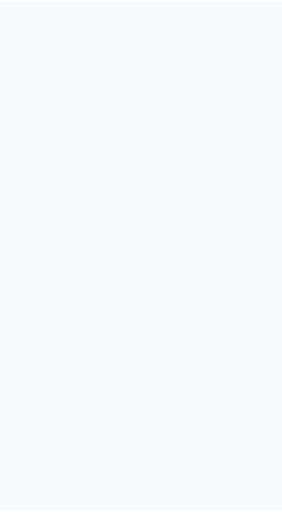
t = 0.00 s
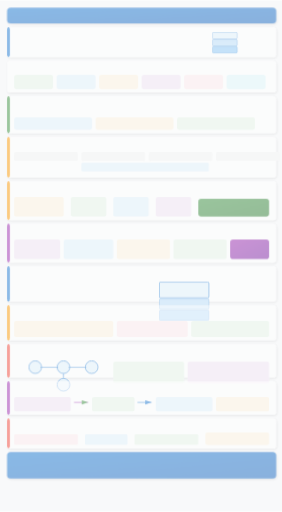
t = 0.20 s
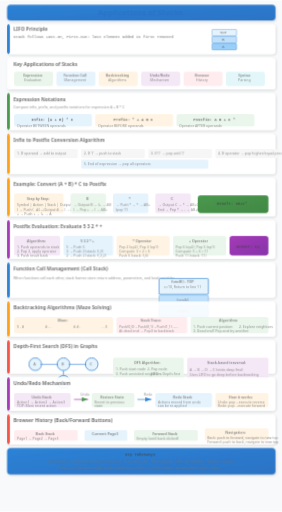
t = 0.45 s
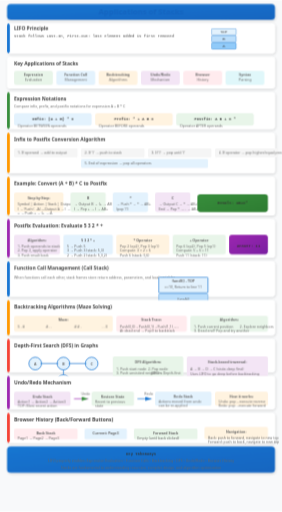
t = 0.70 s
t = 0.95 s: frame unchanged from t = 0.70 s, image omitted
t = 1.20 s: frame unchanged from t = 0.70 s, image omitted

The animated SVG that drew these frames (rendered in a browser with its animation timeline set to each time). Animation: 5 CSS @keyframes rules; one cycle of 1.20 s.

<svg xmlns="http://www.w3.org/2000/svg" viewBox="0 0 800 1450" width="800" height="1450">
  <defs>
    <linearGradient id="bgGrad" x1="0%" y1="0%" x2="0%" y2="100%">
      <stop offset="0%" style="stop-color:#f8f9fa"/>
      <stop offset="100%" style="stop-color:#e9ecef"/>
    </linearGradient>
    <linearGradient id="blueGrad" x1="0%" y1="0%" x2="100%" y2="100%">
      <stop offset="0%" style="stop-color:#1976d2"/>
      <stop offset="100%" style="stop-color:#1565c0"/>
    </linearGradient>
    <linearGradient id="greenGrad" x1="0%" y1="0%" x2="100%" y2="100%">
      <stop offset="0%" style="stop-color:#388e3c"/>
      <stop offset="100%" style="stop-color:#2e7d32"/>
    </linearGradient>
    <linearGradient id="orangeGrad" x1="0%" y1="0%" x2="100%" y2="100%">
      <stop offset="0%" style="stop-color:#ff9800"/>
      <stop offset="100%" style="stop-color:#f57c00"/>
    </linearGradient>
    <linearGradient id="purpleGrad" x1="0%" y1="0%" x2="100%" y2="100%">
      <stop offset="0%" style="stop-color:#9c27b0"/>
      <stop offset="100%" style="stop-color:#7b1fa2"/>
    </linearGradient>
    <linearGradient id="redGrad" x1="0%" y1="0%" x2="100%" y2="100%">
      <stop offset="0%" style="stop-color:#f44336"/>
      <stop offset="100%" style="stop-color:#d32f2f"/>
    </linearGradient>
    <filter id="shadow" x="-20%" y="-20%" width="140%" height="140%">
      <feDropShadow dx="2" dy="3" stdDeviation="4" flood-opacity="0.15"/>
    </filter>
    <marker id="arrowBlue" markerWidth="10" markerHeight="10" refX="9" refY="3" orient="auto" markerUnits="strokeWidth">
      <path d="M0,0 L0,6 L9,3 z" fill="#1976d2"/>
    </marker>
    <marker id="arrowGreen" markerWidth="10" markerHeight="10" refX="9" refY="3" orient="auto" markerUnits="strokeWidth">
      <path d="M0,0 L0,6 L9,3 z" fill="#388e3c"/>
    </marker>
  </defs>
  
  <style>
    @keyframes fadeInSlide {
      from { opacity: 0; transform: translateY(20px); }
      to { opacity: 1; transform: translateY(0); }
    }
    @keyframes scaleIn {
      from { opacity: 0; transform: scale(0.85); }
      to { opacity: 1; transform: scale(1); }
    }
    @keyframes textReveal {
      from { opacity: 0; transform: translateX(-10px); }
      to { opacity: 1; transform: translateX(0); }
    }
    @keyframes pulse {
      0%, 100% { transform: scale(1); }
      50% { transform: scale(1.03); }
    }
    @keyframes drawLine {
      from { stroke-dashoffset: 200; }
      to { stroke-dashoffset: 0; }
    }
    .step { animation: fadeInSlide 0.6s ease-out forwards; opacity: 0; }
    .step rect { animation: scaleIn 0.5s cubic-bezier(0.34, 1.56, 0.64, 1) forwards; }
    .step text { animation: textReveal 0.4s ease-out 0.2s backwards; }
    .title-text { font-family: 'Segoe UI', sans-serif; font-weight: bold; font-size: 22px; fill: #1565c0; }
    .subtitle-text { font-family: 'Segoe UI', sans-serif; font-size: 14px; fill: #424242; }
    .body-text { font-family: 'Consolas', monospace; font-size: 11px; fill: #333; }
    .label-text { font-family: 'Segoe UI', sans-serif; font-size: 10px; fill: #666; }
    .highlight { fill: #ff9800; font-weight: bold; }
    .animated-line {
      stroke-dasharray: 200;
      stroke-dashoffset: 200;
      animation: drawLine 1s ease-out forwards;
    }
  </style>

  <!-- Background -->
  <rect x="0" y="0" width="800" height="1450" fill="#f8f9fa"/>

  <!-- Step 0: Title -->
  <g class="step" id="step0" data-narration="Stack is a LIFO data structure fundamental to computer science applications">
    <rect x="20" y="10" width="760" height="45" rx="10" fill="url(#blueGrad)" filter="url(#shadow)"/>
    <text x="400" y="40" text-anchor="middle" class="title-text" fill="white" font-size="20">Applications of Stacks</text>
  </g>

  <!-- Step 1: What is a Stack? -->
  <g class="step" id="step1" data-narration="Push adds to top, Pop removes from top - the LIFO property enables many applications">
    <rect x="20" y="65" width="760" height="85" rx="8" fill="white" filter="url(#shadow)"/>
    <rect x="20" y="65" width="8" height="85" rx="8" fill="#1976d2"/>
    <text x="40" y="85" class="subtitle-text" font-weight="bold">LIFO Principle</text>
    <text x="40" y="105" class="body-text">Stack follows Last-In, First-Out: last element added is first removed</text>
    <!-- Stack visualization -->
    <rect x="600" y="80" width="70" height="18" rx="3" fill="#e3f2fd" stroke="#1976d2" stroke-width="1"/>
    <text x="635" y="93" text-anchor="middle" class="body-text" fill="#1976d2">TOP</text>
    <rect x="600" y="100" width="70" height="18" rx="3" fill="#bbdefb" stroke="#1976d2" stroke-width="1"/>
    <text x="635" y="113" text-anchor="middle" class="body-text" fill="#1976d2">B</text>
    <rect x="600" y="120" width="70" height="18" rx="3" fill="#90caf9" stroke="#1976d2" stroke-width="1"/>
    <text x="635" y="133" text-anchor="middle" class="body-text" fill="#1976d2">A</text>
  </g>

  <!-- Step 2: Applications Overview -->
  <g class="step" id="step2" data-narration="Stacks enable expression evaluation, manage function calls, solve mazes, and implement undo features">
    <rect x="20" y="160" width="760" height="90" rx="8" fill="white" filter="url(#shadow)"/>
    <text x="40" y="185" class="subtitle-text" font-weight="bold">Key Applications of Stacks</text>
    <rect x="40" y="200" width="110" height="40" rx="6" fill="#e8f5e9"/>
    <text x="95" y="215" text-anchor="middle" class="label-text" fill="#388e3c" font-weight="bold">Expression</text>
    <text x="95" y="228" text-anchor="middle" class="label-text" fill="#388e3c">Evaluation</text>
    <rect x="160" y="200" width="110" height="40" rx="6" fill="#e3f2fd"/>
    <text x="215" y="215" text-anchor="middle" class="label-text" fill="#1976d2" font-weight="bold">Function Call</text>
    <text x="215" y="228" text-anchor="middle" class="label-text" fill="#1976d2">Management</text>
    <rect x="280" y="200" width="110" height="40" rx="6" fill="#fff3e0"/>
    <text x="335" y="215" text-anchor="middle" class="label-text" fill="#ff9800" font-weight="bold">Backtracking</text>
    <text x="335" y="228" text-anchor="middle" class="label-text" fill="#ff9800">Algorithms</text>
    <rect x="400" y="200" width="110" height="40" rx="6" fill="#f3e5f5"/>
    <text x="455" y="215" text-anchor="middle" class="label-text" fill="#9c27b0" font-weight="bold">Undo/Redo</text>
    <text x="455" y="228" text-anchor="middle" class="label-text" fill="#9c27b0">Mechanism</text>
    <rect x="520" y="200" width="110" height="40" rx="6" fill="#ffebee"/>
    <text x="575" y="215" text-anchor="middle" class="label-text" fill="#f44336" font-weight="bold">Browser</text>
    <text x="575" y="228" text-anchor="middle" class="label-text" fill="#f44336">History</text>
    <rect x="640" y="200" width="110" height="40" rx="6" fill="#e0f7fa"/>
    <text x="695" y="215" text-anchor="middle" class="label-text" fill="#00acc1" font-weight="bold">Syntax</text>
    <text x="695" y="228" text-anchor="middle" class="label-text" fill="#00acc1">Parsing</text>
  </g>

  <!-- Step 3: Expression Notations -->
  <g class="step" id="step3" data-narration="Postfix notation eliminates parentheses and precedence rules, ideal for stack-based evaluation">
    <rect x="20" y="260" width="760" height="105" rx="8" fill="white" filter="url(#shadow)"/>
    <rect x="20" y="260" width="8" height="105" rx="8" fill="#388e3c"/>
    <text x="40" y="285" class="subtitle-text" font-weight="bold">Expression Notations</text>
    <text x="40" y="305" class="label-text">Compare infix, prefix, and postfix notations for expression A + B * C</text>
    
    <rect x="40" y="320" width="220" height="35" rx="6" fill="#e3f2fd"/>
    <text x="150" y="340" text-anchor="middle" class="body-text" font-weight="bold">Infix: (A + B) * C</text>
    <text x="50" y="358" class="label-text">Operator BETWEEN operands</text>
    
    <rect x="270" y="320" width="220" height="35" rx="6" fill="#fff3e0"/>
    <text x="380" y="340" text-anchor="middle" class="body-text" font-weight="bold">Prefix: * + A B C</text>
    <text x="280" y="358" class="label-text">Operator BEFORE operands</text>
    
    <rect x="500" y="320" width="220" height="35" rx="6" fill="#e8f5e9"/>
    <text x="610" y="340" text-anchor="middle" class="body-text" font-weight="bold">Postfix: A B + C *</text>
    <text x="510" y="358" class="label-text">Operator AFTER operands</text>
  </g>

  <!-- Step 4: Infix to Postfix Algorithm -->
  <g class="step" id="step4" data-narration="The algorithm uses a stack to reorder operators based on precedence, outputting operands immediately">
    <rect x="20" y="375" width="760" height="115" rx="8" fill="white" filter="url(#shadow)"/>
    <rect x="20" y="375" width="8" height="115" rx="8" fill="#ff9800"/>
    <text x="40" y="400" class="subtitle-text" font-weight="bold">Infix to Postfix Conversion Algorithm</text>
    
    <g transform="translate(40, 420)">
      <rect x="0" y="0" width="180" height="25" rx="4" fill="#f5f5f5"/>
      <text x="10" y="16" class="label-text">1. If operand → add to output</text>
      <rect x="190" y="0" width="180" height="25" rx="4" fill="#f5f5f5"/>
      <text x="200" y="16" class="label-text">2. If '(' → push to stack</text>
      <rect x="380" y="0" width="180" height="25" rx="4" fill="#f5f5f5"/>
      <text x="390" y="16" class="label-text">3. If ')' → pop until '('</text>
      <rect x="570" y="0" width="180" height="25" rx="4" fill="#f5f5f5"/>
      <text x="580" y="16" class="label-text">4. If operator → pop higher/equal precedence, then push</text>
      <rect x="190" y="30" width="360" height="25" rx="4" fill="#e3f2fd"/>
      <text x="200" y="46" class="label-text">5. End of expression → pop all operators</text>
    </g>
  </g>

  <!-- Step 5: Conversion Example -->
  <g class="step" id="step5" data-narration="Walking through (A+B)*C: parentheses group first, then operators based on precedence">
    <rect x="20" y="500" width="760" height="110" rx="8" fill="white" filter="url(#shadow)"/>
    <rect x="20" y="500" width="8" height="110" rx="8" fill="#ff9800"/>
    <text x="40" y="525" class="subtitle-text" font-weight="bold">Example: Convert (A + B) * C to Postfix</text>
    
    <rect x="40" y="545" width="140" height="55" rx="5" fill="#fff3e0"/>
    <text x="110" y="565" text-anchor="middle" class="label-text" font-weight="bold">Step by Step:</text>
    <text x="50" y="582" class="label-text">Symbol | Action | Stack | Output</text>
    <text x="50" y="596" class="label-text" font-size="9"> ( → Push ( → ( → -</text>
    <text x="105" y="596" class="label-text" font-size="9"> A → Output A → ( → A</text>
    <text x="50" y="608" class="label-text" font-size="9"> + → Push + → (+ → A</text>
    
    <rect x="200" y="545" width="100" height="55" rx="5" fill="#e8f5e9"/>
    <text x="250" y="565" text-anchor="middle" class="label-text" font-weight="bold">B</text>
    <text x="210" y="582" class="label-text" font-size="9">→ Output B → (+ → AB</text>
    <text x="210" y="596" class="label-text" font-size="9">) → Pop + → ( → AB+</text>
    
    <rect x="320" y="545" width="100" height="55" rx="5" fill="#e3f2fd"/>
    <text x="370" y="565" text-anchor="middle" class="label-text" font-weight="bold">*</text>
    <text x="330" y="582" class="label-text" font-size="9">→ Push * → * → AB+</text>
    <text x="330" y="596" class="label-text" font-size="9">(pop '(') </text>
    
    <rect x="440" y="545" width="100" height="55" rx="5" fill="#f3e5f5"/>
    <text x="490" y="565" text-anchor="middle" class="label-text" font-weight="bold">C</text>
    <text x="450" y="582" class="label-text" font-size="9">→ Output C → * → AB+C</text>
    <text x="450" y="596" class="label-text" font-size="9">End → Pop * → - → AB+C*</text>
    
    <rect x="560" y="550" width="200" height="50" rx="8" fill="url(#greenGrad)"/>
    <text x="660" y="578" text-anchor="middle" class="body-text" fill="white" font-weight="bold">Result: AB+C*</text>
  </g>

  <!-- Step 6: Postfix Evaluation -->
  <g class="step" id="step6" data-narration="Postfix evaluation is straightforward: scan left-to-right, push operands, apply operators to top two stack elements">
    <rect x="20" y="620" width="760" height="110" rx="8" fill="white" filter="url(#shadow)"/>
    <rect x="20" y="620" width="8" height="110" rx="8" fill="#9c27b0"/>
    <text x="40" y="645" class="subtitle-text" font-weight="bold">Postfix Evaluation: Evaluate 5 3 2 * +</text>
    
    <rect x="40" y="665" width="130" height="55" rx="5" fill="#f3e5f5"/>
    <text x="105" y="685" text-anchor="middle" class="label-text" font-weight="bold">Algorithm:</text>
    <text x="50" y="702" class="label-text" font-size="9">1. Push operands to stack</text>
    <text x="50" y="714" class="label-text" font-size="9">2. Pop 2, apply operator</text>
    <text x="50" y="726" class="label-text" font-size="9">3. Push result back</text>
    
    <rect x="180" y="665" width="140" height="55" rx="5" fill="#e3f2fd"/>
    <text x="250" y="685" text-anchor="middle" class="label-text" font-weight="bold">5 3 2 * +</text>
    <text x="190" y="702" class="label-text" font-size="9">5 → Push 5</text>
    <text x="190" y="714" class="label-text" font-size="9">3 → Push 3 (stack: 5,3)</text>
    <text x="190" y="726" class="label-text" font-size="9">2 → Push 2 (stack: 5,3,2)</text>
    
    <rect x="330" y="665" width="150" height="55" rx="5" fill="#fff3e0"/>
    <text x="405" y="685" text-anchor="middle" class="label-text" font-weight="bold">* Operator</text>
    <text x="340" y="702" class="label-text" font-size="9">Pop 2 (op2), Pop 3 (op1)</text>
    <text x="340" y="714" class="label-text" font-size="9">Compute: 3 × 2 = 6</text>
    <text x="340" y="726" class="label-text" font-size="9">Push 6 (stack: 5,6)</text>
    
    <rect x="490" y="665" width="150" height="55" rx="5" fill="#e8f5e9"/>
    <text x="565" y="685" text-anchor="middle" class="label-text" font-weight="bold">+ Operator</text>
    <text x="500" y="702" class="label-text" font-size="9">Pop 6 (op2), Pop 5 (op1)</text>
    <text x="500" y="714" class="label-text" font-size="9">Compute: 5 + 6 = 11</text>
    <text x="500" y="726" class="label-text" font-size="9">Push 11 (stack: 11)</text>
    
    <rect x="650" y="665" width="110" height="55" rx="8" fill="url(#purpleGrad)"/>
    <text x="705" y="700" text-anchor="middle" class="body-text" fill="white" font-weight="bold">Answer: 11</text>
  </g>

  <!-- Step 7: Function Call Stack -->
  <g class="step" id="step7" data-narration="The call stack manages function execution: each call pushes a frame, each return pops it">
    <rect x="20" y="740" width="760" height="100" rx="8" fill="white" filter="url(#shadow)"/>
    <rect x="20" y="740" width="8" height="100" rx="8" fill="#1976d2"/>
    <text x="40" y="765" class="subtitle-text" font-weight="bold">Function Call Management (Call Stack)</text>
    
    <text x="40" y="790" class="label-text">When functions call each other, stack frames store return address, parameters, and local variables</text>
    
    <!-- Stack visualization -->
    <rect x="450" y="785" width="140" height="45" rx="4" fill="#e3f2fd" stroke="#1976d2" stroke-width="2"/>
    <text x="520" y="800" text-anchor="middle" class="label-text" fill="#1976d2" font-weight="bold">funcB() - TOP</text>
    <text x="520" y="815" text-anchor="middle" class="label-text" font-size="9">c=10, Return to line 11</text>
    
    <rect x="450" y="832" width="140" height="30" rx="4" fill="#bbdefb" stroke="#1976d2" stroke-width="1"/>
    <text x="520" y="852" text-anchor="middle" class="label-text" fill="#1565c0">funcA()</text>
    
    <rect x="450" y="864" width="140" height="30" rx="4" fill="#90caf9" stroke="#1976d2" stroke-width="1"/>
    <text x="520" y="884" text-anchor="middle" class="label-text" fill="#1565c0">main()</text>
  </g>

  <!-- Step 8: Backtracking -->
  <g class="step" id="step8" data-narration="Backtracking uses a stack to remember exploration paths, enabling return to previous decision points">
    <rect x="20" y="850" width="760" height="100" rx="8" fill="white" filter="url(#shadow)"/>
    <rect x="20" y="850" width="8" height="100" rx="8" fill="#ff9800"/>
    <text x="40" y="875" class="subtitle-text" font-weight="bold">Backtracking Algorithms (Maze Solving)</text>
    
    <rect x="40" y="895" width="280" height="45" rx="5" fill="#fff3e0"/>
    <text x="180" y="910" text-anchor="middle" class="label-text" font-weight="bold">Maze:</text>
    <text x="50" y="928" class="label-text" font-size="9" font-family="monospace">S . #</text>
    <text x="130" y="928" class="label-text" font-size="9" font-family="monospace"># . .</text>
    <text x="210" y="928" class="label-text" font-size="9" font-family="monospace"># # .</text>
    <text x="290" y="928" class="label-text" font-size="9" font-family="monospace">. . E</text>
    
    <rect x="330" y="895" width="200" height="45" rx="5" fill="#ffebee"/>
    <text x="430" y="910" text-anchor="middle" class="label-text" font-weight="bold">Stack Trace:</text>
    <text x="340" y="928" class="label-text" font-size="9">Push(0,0)→Push(0,1)→Push(1,1)→...</text>
    <text x="340" y="940" class="label-text" font-size="9">At dead end → Pop() to backtrack</text>
    
    <rect x="540" y="895" width="220" height="45" rx="5" fill="#e8f5e9"/>
    <text x="650" y="910" text-anchor="middle" class="label-text" font-weight="bold">Algorithm:</text>
    <text x="550" y="928" class="label-text" font-size="9">1. Push current position</text>
    <text x="680" y="928" class="label-text" font-size="9">2. Explore neighbors</text>
    <text x="550" y="940" class="label-text" font-size="9">3. Dead end? Pop and try another</text>
  </g>

  <!-- Step 9: DFS -->
  <g class="step" id="step9" data-narration="DFS explores graph depth-first using a stack: push unvisited neighbors to explore deeper paths first">
    <rect x="20" y="960" width="760" height="95" rx="8" fill="white" filter="url(#shadow)"/>
    <rect x="20" y="960" width="8" height="95" rx="8" fill="#f44336"/>
    <text x="40" y="985" class="subtitle-text" font-weight="bold">Depth-First Search (DFS) in Graphs</text>
    
    <!-- Simple graph visualization -->
    <circle cx="100" cy="1030" r="18" fill="#e3f2fd" stroke="#1976d2" stroke-width="2"/>
    <text x="100" y="1034" text-anchor="middle" class="label-text" font-weight="bold">A</text>
    <circle cx="180" cy="1030" r="18" fill="#e3f2fd" stroke="#1976d2" stroke-width="2"/>
    <text x="180" y="1034" text-anchor="middle" class="label-text" font-weight="bold">B</text>
    <circle cx="260" cy="1030" r="18" fill="#e3f2fd" stroke="#1976d2" stroke-width="2"/>
    <text x="260" y="1034" text-anchor="middle" class="label-text" font-weight="bold">C</text>
    <circle cx="180" cy="1080" r="18" fill="#e3f2fd" stroke="#1976d2" stroke-width="2"/>
    <text x="180" y="1084" text-anchor="middle" class="label-text" font-weight="bold">D</text>
    
    <!-- Edges -->
    <line x1="115" y1="1030" x2="165" y2="1030" stroke="#1976d2" stroke-width="2"/>
    <line x1="195" y1="1030" x2="245" y2="1030" stroke="#1976d2" stroke-width="2"/>
    <line x1="180" y1="1048" x2="180" y2="1062" stroke="#1976d2" stroke-width="2"/>
    
    <rect x="320" y="1010" width="200" height="60" rx="5" fill="#e8f5e9"/>
    <text x="420" y="1030" text-anchor="middle" class="label-text" font-weight="bold">DFS Algorithm:</text>
    <text x="330" y="1048" class="label-text" font-size="9">1. Push start node</text>
    <text x="420" y="1048" class="label-text" font-size="9">2. Pop node</text>
    <text x="330" y="1062" class="label-text" font-size="9">3. Push unvisited neighbors</text>
    <text x="430" y="1062" class="label-text" font-size="9">LIFO = Depth-first</text>
    
    <rect x="530" y="1010" width="230" height="60" rx="5" fill="#f3e5f5"/>
    <text x="645" y="1030" text-anchor="middle" class="label-text" font-weight="bold">Stack-based traversal:</text>
    <text x="540" y="1050" class="label-text" font-size="9">A → B → D → C (visits deep first)</text>
    <text x="540" y="1064" class="label-text" font-size="9">Uses LIFO to go deep before backtracking</text>
  </g>

  <!-- Step 10: Undo/Redo -->
  <g class="step" id="step10" data-narration="Two stacks implement undo/redo: undo stores actions, redo stores reversed actions for re-execution">
    <rect x="20" y="1065" width="760" height="95" rx="8" fill="white" filter="url(#shadow)"/>
    <rect x="20" y="1065" width="8" height="95" rx="8" fill="#9c27b0"/>
    <text x="40" y="1090" class="subtitle-text" font-weight="bold">Undo/Redo Mechanism</text>
    
    <rect x="40" y="1110" width="160" height="40" rx="5" fill="#f3e5f5"/>
    <text x="120" y="1128" text-anchor="middle" class="label-text" font-weight="bold">Undo Stack</text>
    <text x="50" y="1142" class="label-text" font-size="9">Action1 → Action2 → Action3</text>
    <text x="50" y="1152" class="label-text" font-size="9" fill="#9c27b0">TOP: Most recent action</text>
    
    <path d="M 210 1130 L 250 1130" stroke="#9c27b0" stroke-width="2" marker-end="url(#arrowGreen)"/>
    <text x="230" y="1120" class="label-text" font-size="9">Undo</text>
    
    <rect x="260" y="1110" width="120" height="40" rx="5" fill="#e8f5e9"/>
    <text x="320" y="1128" text-anchor="middle" class="label-text" font-weight="bold">Restore State</text>
    <text x="270" y="1142" class="label-text" font-size="9">Revert to previous</text>
    <text x="270" y="1152" class="label-text" font-size="9">state</text>
    
    <path d="M 390 1130 L 430 1130" stroke="#1976d2" stroke-width="2" marker-end="url(#arrowBlue)"/>
    <text x="410" y="1120" class="label-text" font-size="9">Redo</text>
    
    <rect x="440" y="1110" width="160" height="40" rx="5" fill="#e3f2fd"/>
    <text x="520" y="1128" text-anchor="middle" class="label-text" font-weight="bold">Redo Stack</text>
    <text x="450" y="1142" class="label-text" font-size="9">Actions moved from undo</text>
    <text x="450" y="1152" class="label-text" font-size="9">can be re-applied</text>
    
    <rect x="610" y="1110" width="150" height="40" rx="5" fill="#fff3e0"/>
    <text x="685" y="1128" text-anchor="middle" class="label-text" font-weight="bold">How it works:</text>
    <text x="620" y="1142" class="label-text" font-size="9">Undo: pop→execute reverse</text>
    <text x="620" y="1152" class="label-text" font-size="9">Redo: pop→execute forward</text>
  </g>

  <!-- Step 11: Browser History -->
  <g class="step" id="step11" data-narration="Browser history uses two stacks: back stack for visited pages, forward stack for pages after going back">
    <rect x="20" y="1170" width="760" height="85" rx="8" fill="white" filter="url(#shadow)"/>
    <rect x="20" y="1170" width="8" height="85" rx="8" fill="#f44336"/>
    <text x="40" y="1195" class="subtitle-text" font-weight="bold">Browser History (Back/Forward Buttons)</text>
    
    <rect x="40" y="1215" width="180" height="30" rx="4" fill="#ffebee"/>
    <text x="130" y="1232" text-anchor="middle" class="label-text" font-weight="bold">Back Stack</text>
    <text x="50" y="1245" class="label-text" font-size="9">Page1 → Page2 → Page3</text>
    
    <rect x="240" y="1215" width="120" height="30" rx="4" fill="#e3f2fd"/>
    <text x="300" y="1232" text-anchor="middle" class="label-text" font-weight="bold">Current: Page3</text>
    
    <rect x="380" y="1215" width="180" height="30" rx="4" fill="#e8f5e9"/>
    <text x="470" y="1232" text-anchor="middle" class="label-text" font-weight="bold">Forward Stack</text>
    <text x="390" y="1245" class="label-text" font-size="9">Empty (until back clicked)</text>
    
    <rect x="580" y="1210" width="180" height="35" rx="5" fill="#fff3e0"/>
    <text x="670" y="1228" text-anchor="middle" class="label-text" font-weight="bold">Navigation:</text>
    <text x="590" y="1243" class="label-text" font-size="9">Back: push to forward, navigate to new top</text>
    <text x="590" y="1255" class="label-text" font-size="9">Forward: push to back, navigate to new top</text>
  </g>

  <!-- Step 12: Summary -->
  <g class="step" id="step12" data-narration="Stacks are fundamental to understanding recursion, compiler design, and algorithm optimization">
    <rect x="20" y="1265" width="760" height="75" rx="10" fill="url(#blueGrad)" filter="url(#shadow)"/>
    <text x="400" y="1290" text-anchor="middle" class="body-text" fill="white" font-weight="bold" font-size="14">Key Takeaways</text>
    <text x="400" y="1310" text-anchor="middle" class="label-text" fill="white" font-size="11">LIFO property enables: Expression Evaluation • Function Calls • Backtracking • DFS • Undo/Redo • Browser History</text>
    <text x="400" y="1328" text-anchor="middle" class="label-text" fill="white" font-size="10">Stacks are fundamental to understanding recursion, compiler design, and algorithm optimization</text>
  </g>
</svg>
